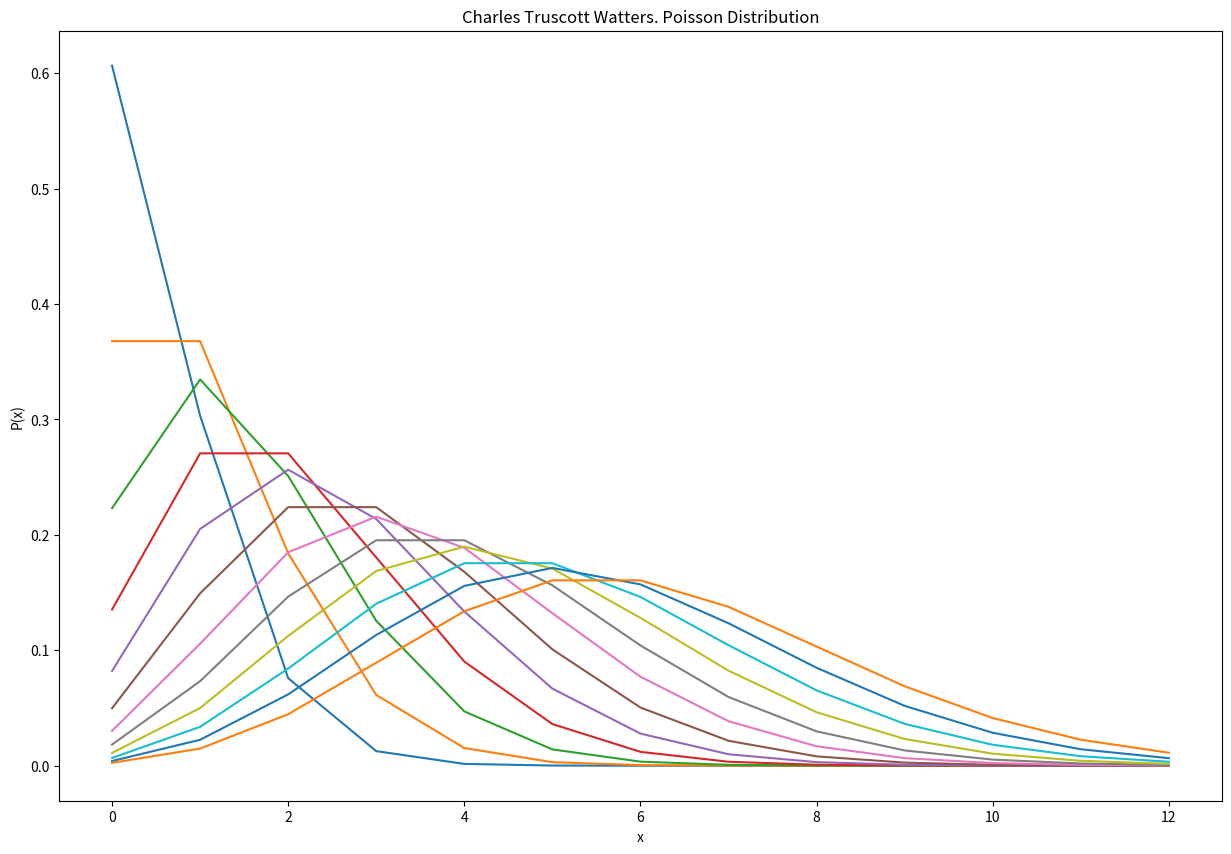
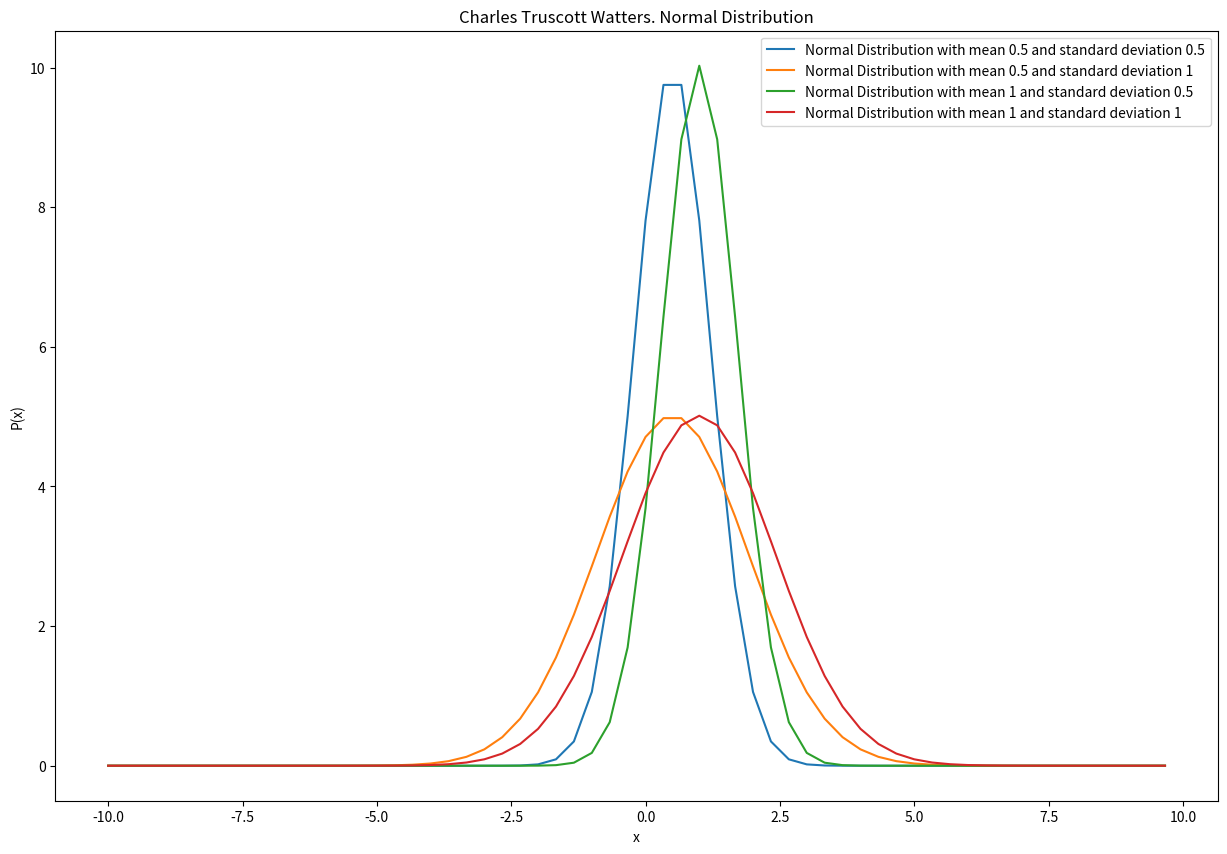

Here is the Python script that generated these plots, in order:
import math
import numpy as np
import matplotlib.pyplot as plt

def Poisson(mean, e, vals):
	x = []
	y = []
	for n in range(0, len(vals)):
		x.append(n)
		y.append(((mean ** vals[n]) * (e ** -mean))/math.factorial(vals[n]))
	print(x, y)
	return x, y
	
def Gaussian(mean, stddev, vals):
	
	x = []
	y = []
	for v in vals:
		normed = 1 / stddev * np.sqrt(2 * np.pi) * np.e ** -(((((v/2 - mean) ** 2)/(2 * stddev) **2)))
		x.append(v)
		y.append(normed)
	return x, y
def Charles():
		plt.figure(0, dpi=150, figsize=[15, 10])
		plt.title("Charles Truscott Watters. Poisson Distribution")
		plt.xlabel("x")
		plt.ylabel("P(x)")
		for l in range(1, 12 + 1):
			vals = [n for n in range(0, 12 + 1)]
			x, y = Poisson(l/2, np.e, vals)
			plt.plot(x, y, label="Poisson Distribution with mean of {}".format(l/2))
		plt.savefig('poisson.png')
		plt.figure(1,  dpi=150, figsize=[15, 10])
#	for m, d in zip([c for c in range(1, 12)], [t for t in range(1, 12)]):
#	for m in [0.5, 0.75, 1, 1.25, 1.50, 1.75, 2.0]:
#		for v in [0.5, 0.75, 1, 1.25, 1.50, 1.75, 2.0]:
		plt.title("Charles Truscott Watters. Normal Distribution")
		plt.xlabel("x")
		plt.ylabel("P(x)")
		for m in [0.5, 1]:
			for v in [0.5, 1]:
				x, y = Gaussian(m/2, v/2,  [x / 3 for x in range(-30, 30)])
				plt.plot(x, y, label="Normal Distribution with mean {} and standard deviation {}".format(m, v))
		plt.legend()
		plt.savefig('normal.png')
Charles()
		